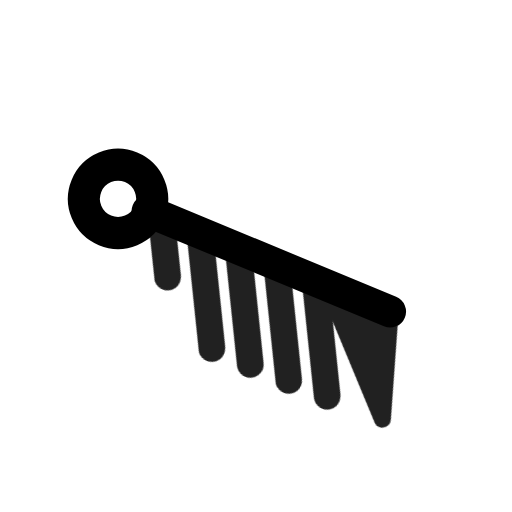
t = 0.00 s
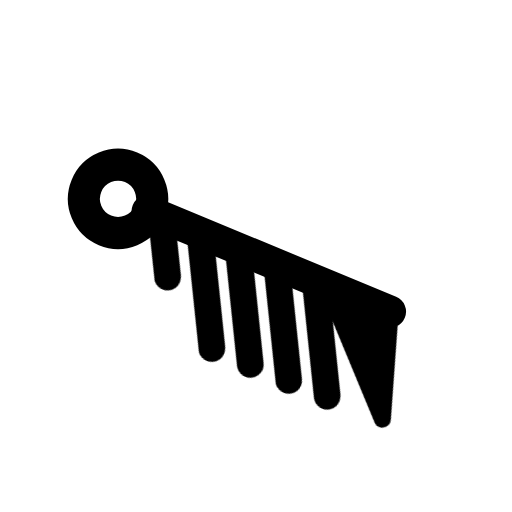
t = 0.90 s
t = 1.19 s: frame unchanged from t = 0.90 s, image omitted
t = 1.72 s: frame unchanged from t = 0.90 s, image omitted
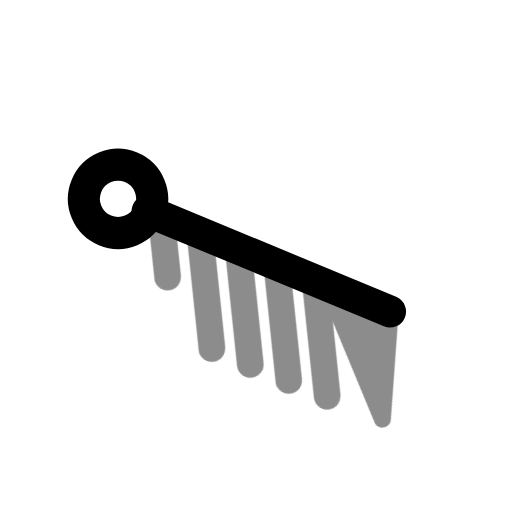
t = 2.36 s
t = 3.15 s: frame unchanged from t = 0.90 s, image omitted

The animated SVG that drew these frames (rendered in a browser with its animation timeline set to each time). Animation: 1 CSS @keyframes rule; one cycle of 3.55 s, repeats indefinitely.

<svg xmlns="http://www.w3.org/2000/svg" width="24" height="24" fill="none" stroke="currentColor" stroke-linecap="round" stroke-linejoin="round" stroke-width="2" viewBox="0 0 24 24">
    <!-- Generated by scripts/icon-expansion/generate.mjs -->
    <style>
        @media (prefers-reduced-motion: no-preference) {
            @keyframes ira-exp-pulse { 0%, 100% { opacity: 1; } 22% { opacity: .45; } 40% { opacity: 1; } }
            [data-ira-motion="wind-barb-ese-95kt"] { transform-box: fill-box; transform-origin: center; animation: ira-exp-pulse 2.65s ease-in-out -0.9s infinite; }
        }
    </style>
    <g transform="rotate(112.5 12 12)"><g stroke-width="1.5"><path d="M12 5.2V17.5"/><circle cx="12" cy="19" r="1.6"/></g></g>
    <g data-ira-motion="wind-barb-ese-95kt"><g transform="rotate(112.5 12 12)"><g stroke-width="1.25"><path d="M12 5.2l4.8 -1.6 -4.8 4.8z" fill="currentColor" stroke-width=".8"/><path d="M12 9l4.8 -2.6"/><path d="M12 10.95l4.8 -2.6"/><path d="M12 12.899999999999999l4.8 -2.6"/><path d="M12 14.849999999999998l4.8 -2.6"/><path d="M12 16.799999999999997l2.5 -1.35"/></g></g></g>
</svg>
